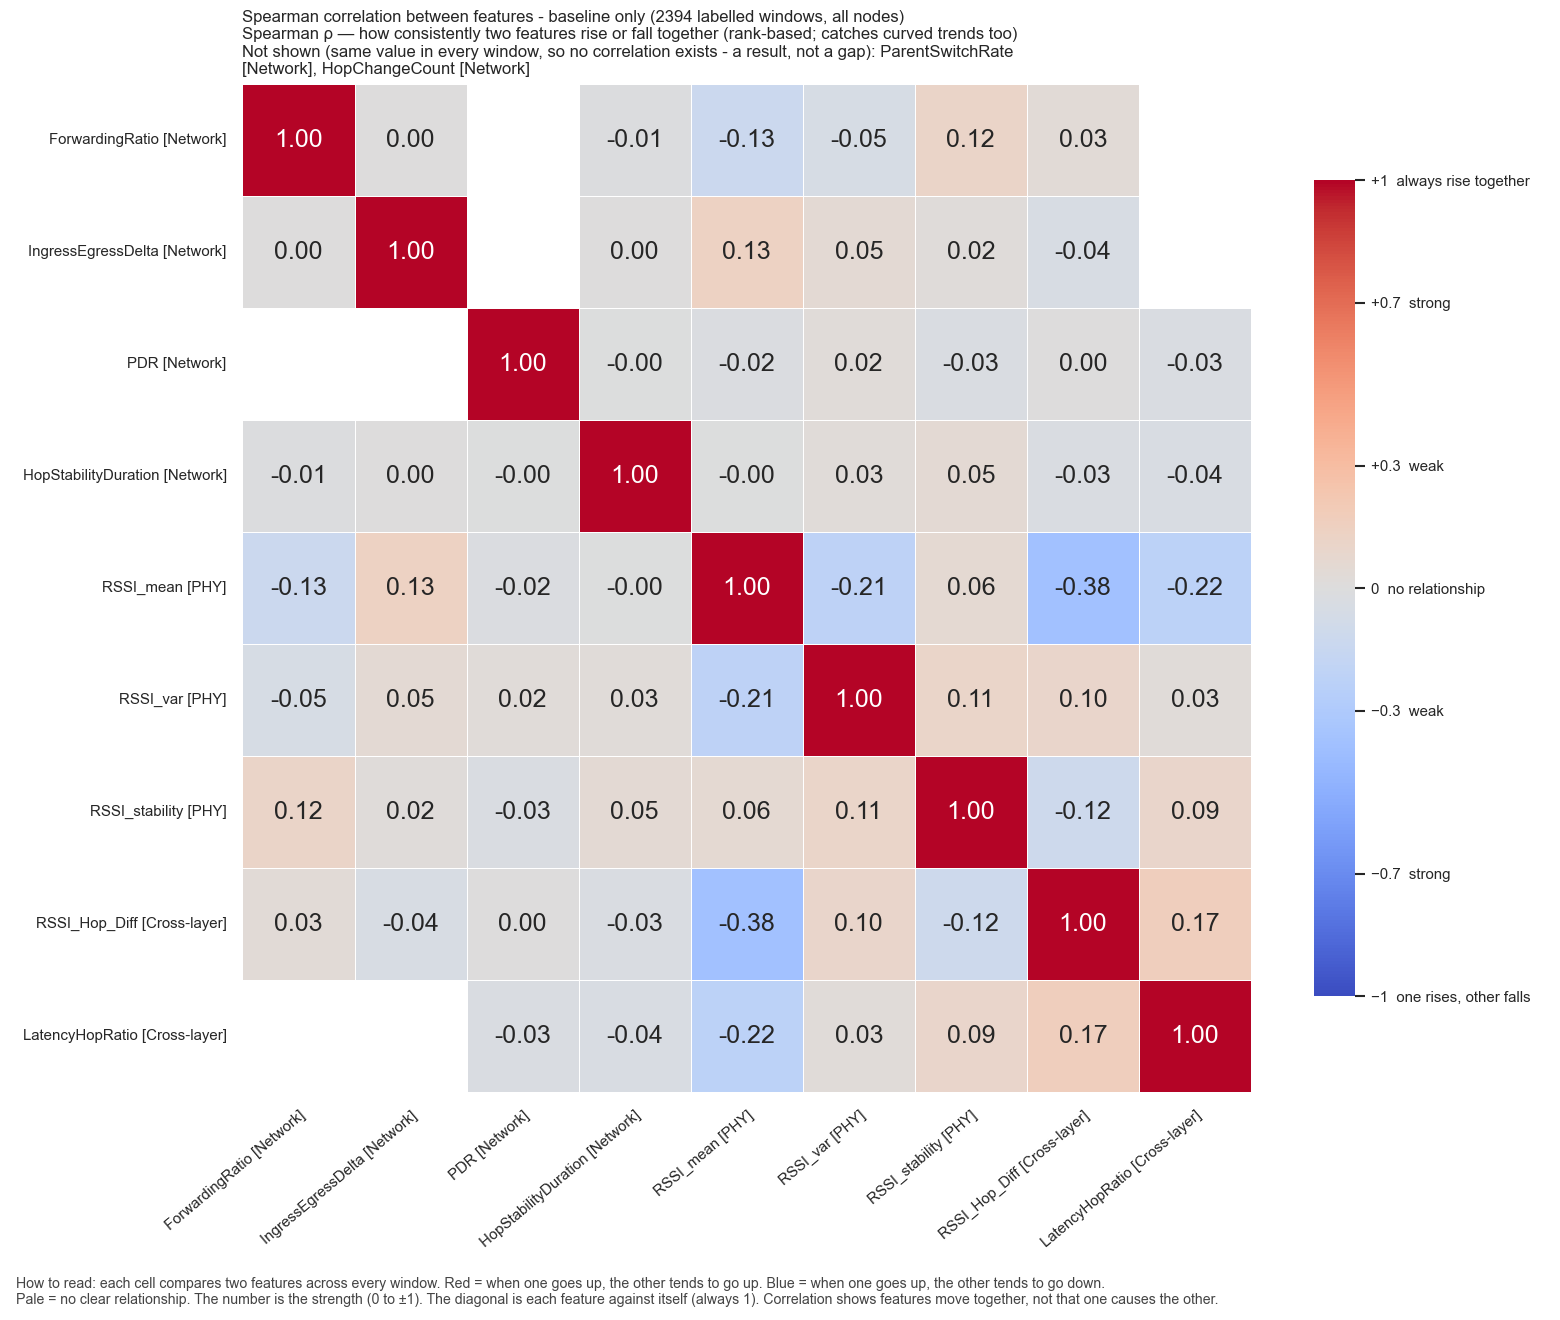

The file beside this chart, header and first rows:
, ForwardingRatio, IngressEgressDelta, PDR, HopStabilityDuration, RSSI_mean, RSSI_var, RSSI_stability, RSSI_Hop_Diff, LatencyHopRatio
ForwardingRatio, 1.0, 0.0, , -0.01401, -0.1255, -0.04795, 0.116, 0.03293, 
IngressEgressDelta, 0.0, 1.0, , 0.004827, 0.1334, 0.04699, 0.02152, -0.04013, 
PDR, , , 1.0, -0.001121, -0.02077, 0.02412, -0.02652, 0.004797, -0.03101
HopStabilityDuration, -0.01401, 0.004827, -0.001121, 1.0, -0.0003206, 0.02635, 0.05283, -0.02535, -0.03729
RSSI_mean, -0.1255, 0.1334, -0.02077, -0.0003206, 1.0, -0.2121, 0.06196, -0.3814, -0.2232
RSSI_var, -0.04795, 0.04699, 0.02412, 0.02635, -0.2121, 1.0, 0.107, 0.1009, 0.02604
RSSI_stability, 0.116, 0.02152, -0.02652, 0.05283, 0.06196, 0.107, 1.0, -0.1153, 0.0939
RSSI_Hop_Diff, 0.03293, -0.04013, 0.004797, -0.02535, -0.3814, 0.1009, -0.1153, 1.0, 0.1679
LatencyHopRatio, , , -0.03101, -0.03729, -0.2232, 0.02604, 0.0939, 0.1679, 1.0
